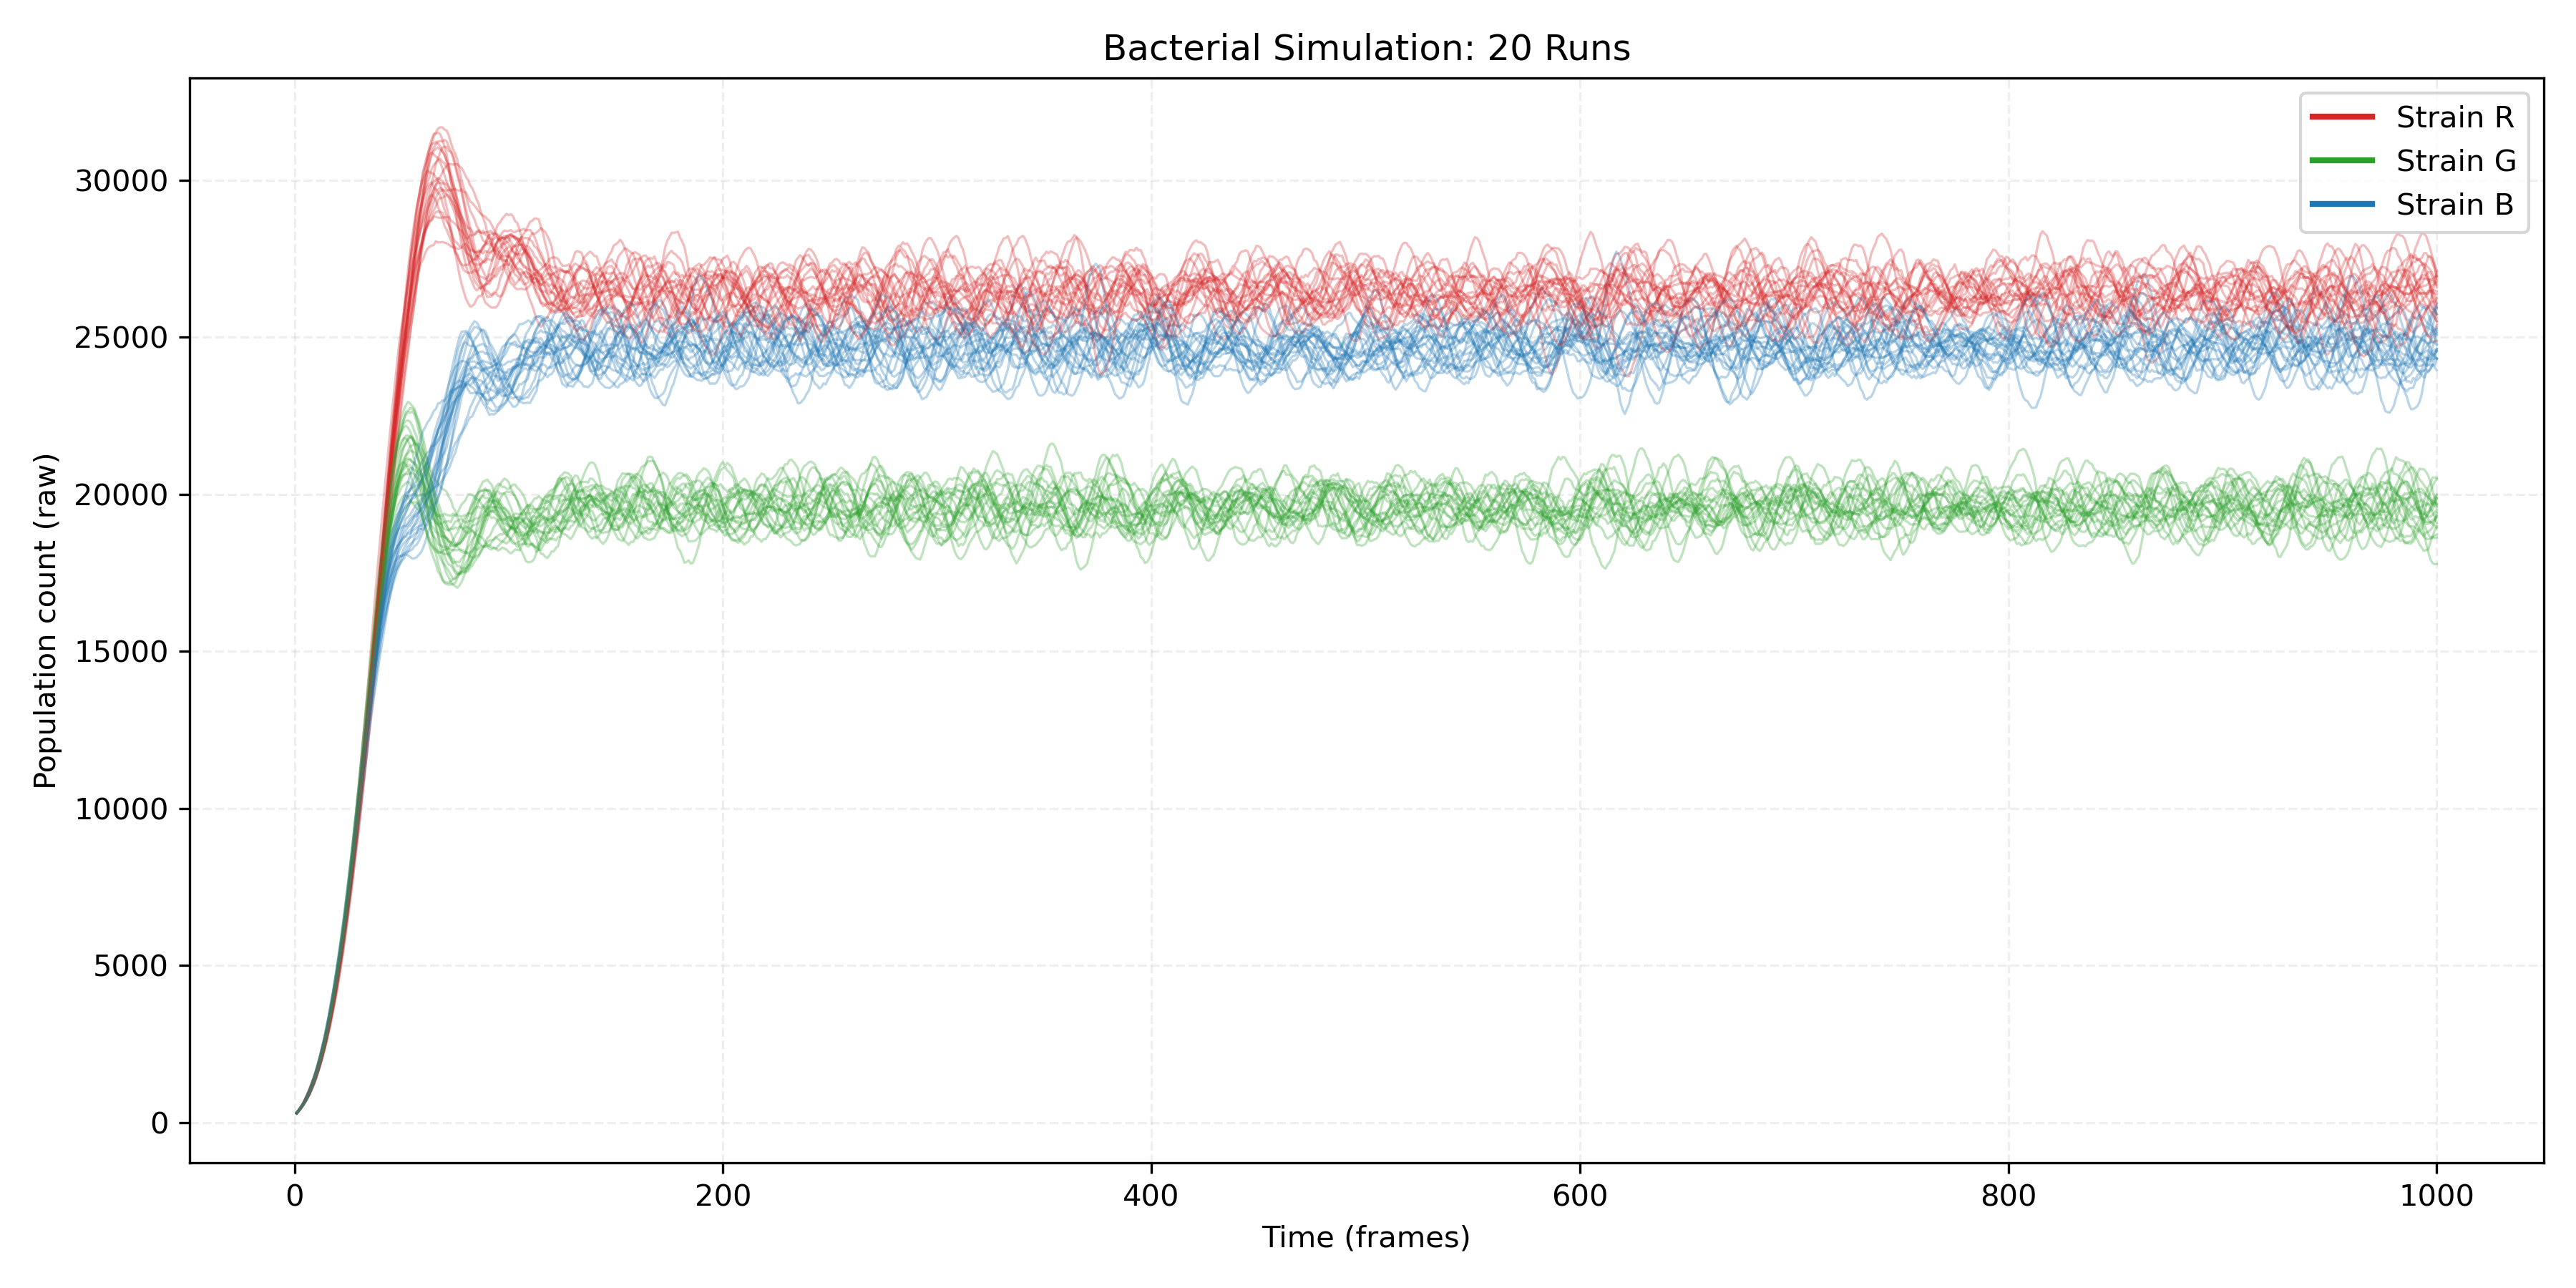

The script that drew this image:
import pandas as pd
import matplotlib.pyplot as plt
from matplotlib.lines import Line2D

# Configuration
CSV_FILE = "combined_population_data.csv"  # Your CSV file with 'Run' column
MAX_FRAME = 5_000                      # Maximum frame to show
ALPHA = 0.3                            # Line transparency
LINE_WIDTH = 0.8                        # Line width for plots

def plot_raw_simulations():
    # Load data and clean column names
    df = pd.read_csv(CSV_FILE)
    df.columns = df.columns.str.strip()  # Remove any whitespace
    
    # Filter by frame and group by run
    df = df.query("Frame < @MAX_FRAME")
    runs = df['Run'].unique()
    
    # Create figure
    plt.figure(figsize=(12, 6))
    colors = {'Strain_R': 'tab:red', 'Strain_G': 'tab:green', 'Strain_B': 'tab:blue'}
    
    # Process each run (first 20 only)
    for run_id in runs[:20]:
        run_df = df[df['Run'] == run_id]
        
        # Plot raw data for each strain
        for strain in colors:
            plt.plot(run_df['Frame'], 
                    run_df[strain], 
                    color=colors[strain], 
                    alpha=ALPHA, 
                    lw=LINE_WIDTH)
    
    # Create legend
    legend_elements = [Line2D([0], [0], color=colors[col], lw=2, label=col.replace('_', ' '))
                      for col in colors]
    
    plt.xlabel("Time (frames)")
    plt.ylabel("Population count (raw)")
    plt.title(f"Bacterial Simulation: 20 Runs")
    plt.legend(handles=legend_elements)
    plt.grid(alpha=0.2, linestyle="--")
    plt.tight_layout()
    plt.savefig("raw_population_trajectories.png", dpi=300)
    plt.close()

plot_raw_simulations()
